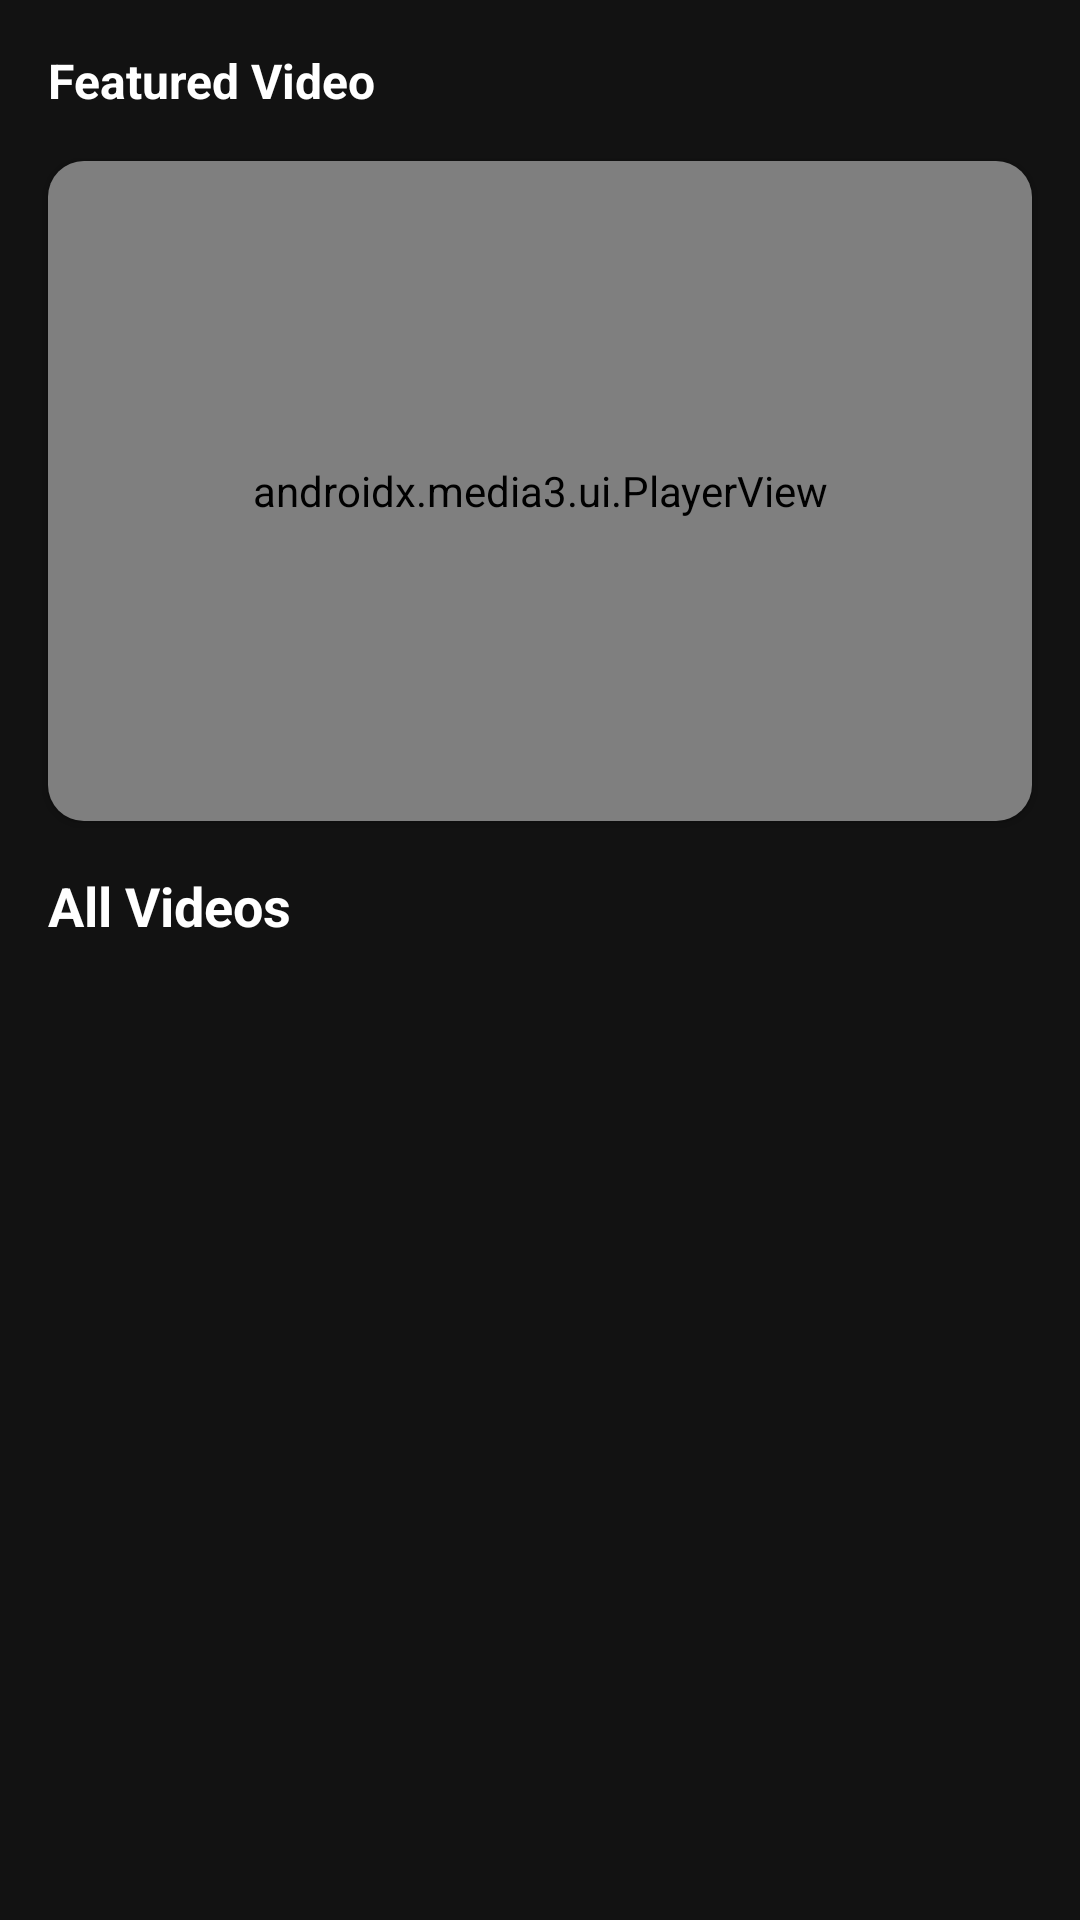

Layout XML and referenced resources for this Android screen:
<!-- AndroidManifest.xml: application theme Ciemny -->
<!-- res/layout/fragment_home.xml -->
<?xml version="1.0" encoding="utf-8"?>
<androidx.constraintlayout.widget.ConstraintLayout xmlns:android="http://schemas.android.com/apk/res/android"
    xmlns:app="http://schemas.android.com/apk/res-auto"
    android:layout_width="match_parent"
    android:layout_height="match_parent"
    android:background="@color/surface_0">

    
    <TextView
        android:id="@+id/featuredTitle"
        android:layout_width="0dp"
        android:layout_height="wrap_content"
        android:text="Featured Video"
        android:textColor="@color/on_surface_high"
        android:textSize="16sp"
        android:textStyle="bold"
        android:padding="16dp"
        app:layout_constraintTop_toTopOf="parent"
        app:layout_constraintStart_toStartOf="parent"
        app:layout_constraintEnd_toEndOf="parent" />

    
    <androidx.cardview.widget.CardView
        android:id="@+id/playerCard"
        android:layout_width="0dp"
        android:layout_height="220dp"
        android:layout_marginHorizontal="16dp"
        app:cardCornerRadius="12dp"
        app:cardBackgroundColor="@color/surface_1"
        app:layout_constraintTop_toBottomOf="@id/featuredTitle"
        app:layout_constraintStart_toStartOf="parent"
        app:layout_constraintEnd_toEndOf="parent">

        <androidx.media3.ui.PlayerView
            android:id="@+id/playerView"
            android:layout_width="match_parent"
            android:layout_height="match_parent"
            app:use_controller="true"
            android:background="@color/black" />

    </androidx.cardview.widget.CardView>

    
    <TextView
        android:id="@+id/listTitle"
        android:layout_width="0dp"
        android:layout_height="wrap_content"
        android:text="All Videos"
        android:textColor="@color/on_surface_high"
        android:textSize="18sp"
        android:textStyle="bold"
        android:paddingHorizontal="16dp"
        android:paddingTop="16dp"
        android:paddingBottom="8dp"
        app:layout_constraintTop_toBottomOf="@id/playerCard"
        app:layout_constraintStart_toStartOf="parent"
        app:layout_constraintEnd_toEndOf="parent" />

    
    <ProgressBar
        android:id="@+id/progressBar"
        android:layout_width="wrap_content"
        android:layout_height="wrap_content"
        android:visibility="gone"
        app:layout_constraintTop_toBottomOf="@id/listTitle"
        app:layout_constraintBottom_toBottomOf="parent"
        app:layout_constraintStart_toStartOf="parent"
        app:layout_constraintEnd_toEndOf="parent" />

    
    <TextView
        android:id="@+id/emptyText"
        android:layout_width="wrap_content"
        android:layout_height="wrap_content"
        android:text="No videos found"
        android:textColor="@color/on_surface_medium"
        android:textSize="16sp"
        android:visibility="gone"
        app:layout_constraintTop_toBottomOf="@id/listTitle"
        app:layout_constraintBottom_toBottomOf="parent"
        app:layout_constraintStart_toStartOf="parent"
        app:layout_constraintEnd_toEndOf="parent" />

    
    <androidx.recyclerview.widget.RecyclerView
        android:id="@+id/videoRecyclerView"
        android:layout_width="0dp"
        android:layout_height="0dp"
        android:clipToPadding="false"
        android:focusable="true"
        android:paddingBottom="8dp"
        android:clickable="true"
        app:layout_constraintTop_toBottomOf="@id/listTitle"
        app:layout_constraintBottom_toBottomOf="parent"
        app:layout_constraintStart_toStartOf="parent"
        app:layout_constraintEnd_toEndOf="parent" />

</androidx.constraintlayout.widget.ConstraintLayout>
<!-- resources referenced by this layout -->
<resources>
  <color name="black">#FF000000</color>
  <color name="on_surface_high">#FFFFFF</color>
  <color name="on_surface_medium">#B3B3B3</color>
  <color name="surface_0">#121212</color>
  <color name="surface_1">#1E1E1E</color>
  <style name="Ciemny" parent="Theme.MaterialComponents.DayNight.NoActionBar">
  
          <item name="android:colorBackground">@color/surface_0</item>
          <item name="colorSurface">@color/surface_0</item>
          <item name="colorOnSurface">@color/on_surface_high</item>
  
          <item name="colorPrimary">@color/surface_1</item>
          <item name="colorOnPrimary">@color/on_surface_high</item>
          <item name="colorSecondary">@color/accent</item>
          <item name="colorOnSecondary">@color/on_surface_high</item>
  
  
          <item name="android:navigationBarColor">@color/surface_0</item>
          <item name="android:statusBarColor">@color/surface_0</item>
  
  
  
  
          <item name="useMaterialThemeColors">true</item>
      </style>
  <color name="accent">#BB86FC</color>
</resources>
